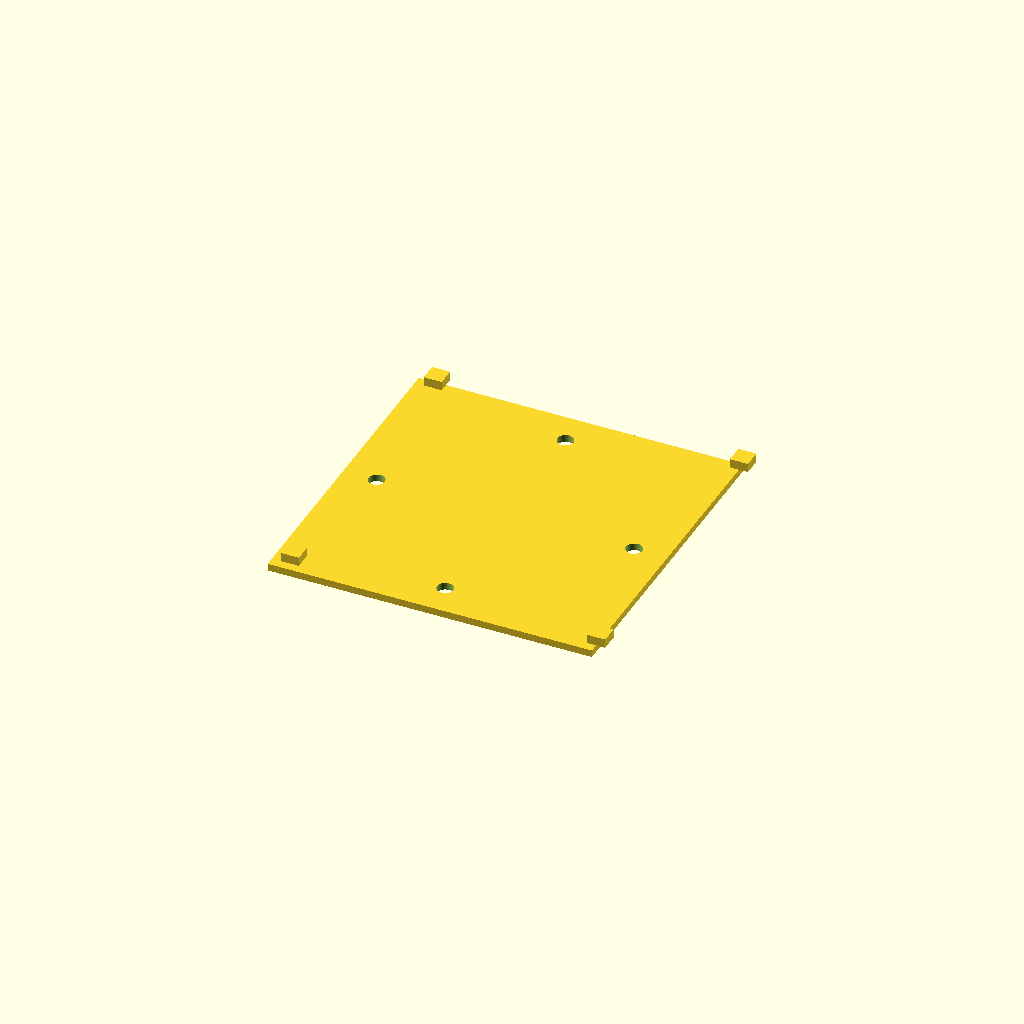
Cell 1: rendered with the file's own defaults.
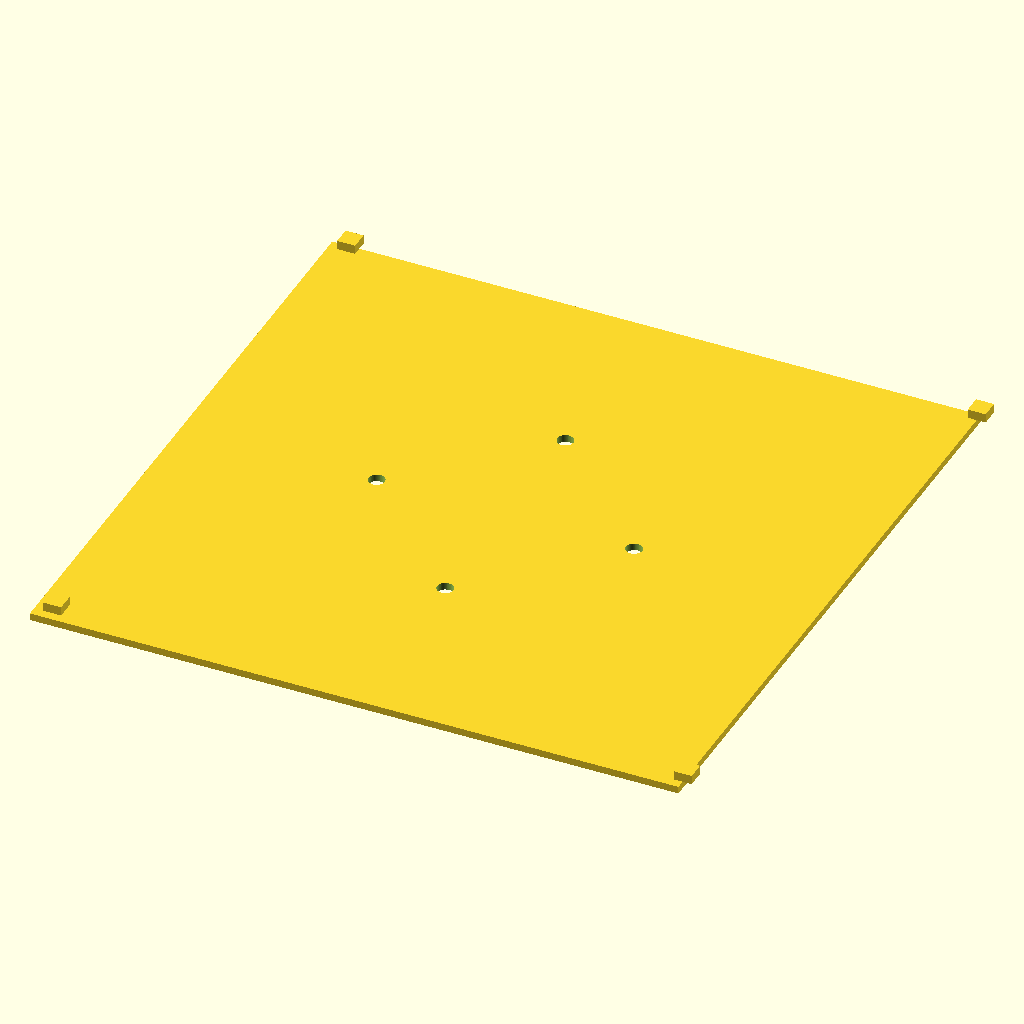
Cell 2 — outer_size set to 180, the other parameters unchanged.
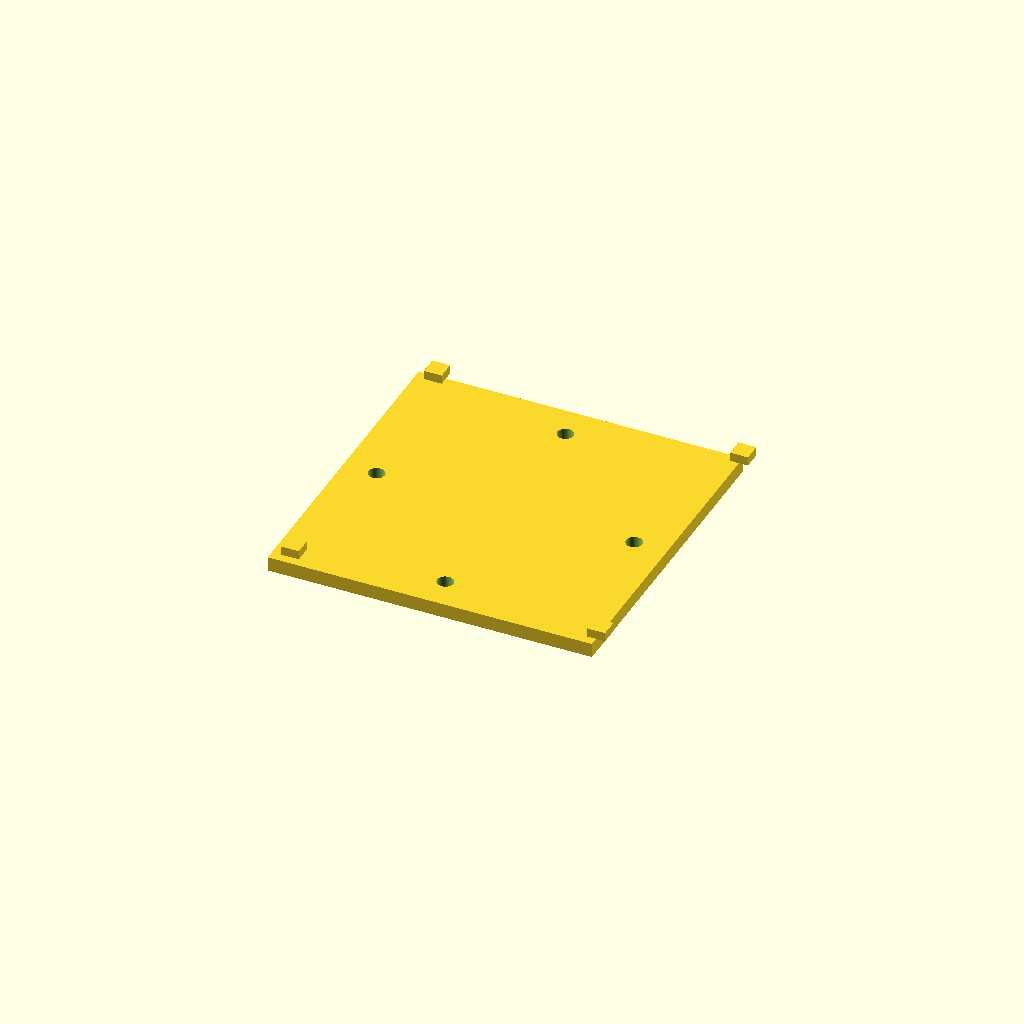
Cell 3: plate_thick = 4 (everything else at default).
All cells are drawn from one camera (rotation 55°, 0°, 25°, orthographic, colour scheme Cornfield), so only the parameter changes between them.
Source of the model, bench/results/gpu-v11s1-g12/code/scadcoder-v11s1/stirrer_fan_housing_s6_a1.scad:
// DIY magnetic stirrer housing for 80 mm PC case fan
// Print orientation: top plate on bed (z = 0), walls build upward (+Z)

// ---------- Dimensions (mm) ----------
outer_size     = 90;    // outer size of top plate (X x Y)
plate_thick    = 2;     // top plate thickness (z = 0 to 2)
wall_thick     = 2.5;   // wall thickness (z = 2 to 40)
box_height     = 40;    // total height of box walls from bed
hole_d         = 4.5;   // M4 screw hole diameter
hole_pattern   = 71.5;  // square pitch of screw holes (X and Y)
notch_width    = 12;    // power cable notch width (along X)
notch_depth    = 8;     // notch depth from open edge (z = 32 to 40)
eps            = 0.5;   // overshoot for clean boolean cuts

$fn = 64;

// ---------- Model ----------
difference() {
    union() {
        // Top plate (lies flat on the bed)
        translate([-outer_size/2, -outer_size/2, 0])
            cube([outer_size, outer_size, plate_thick]);

        // Four vertical walls rising from the plate to the open top
        for (x = [-1, 1], y = [-1, 1])
            translate([x * (outer_size/2 - wall_thick),
                       y * (outer_size/2 - wall_thick),
                       plate_thick])
                cube([2 * wall_thick, 2 * wall_thick, wall_thick]);
    }

    // Screw holes through the top plate, centred on the plate
    for (a = [0, 90, 180, 270])
        rotate([0, 0, a])
            translate([hole_pattern/2, 0, -eps])
                cylinder(d = hole_d, h = plate_thick + 2*eps);

    // Power cable notch cut into one wall (z = 32 to 40)
    translate([-notch_width/2, -notch_width/2, plate_thick + wall_thick - eps])
        cube([notch_width, notch_width, notch_depth + eps]);
}
Customizer parameters (derived from the source; name, type, default, range or options):
outer_size: number, default 90
plate_thick: number, default 2
wall_thick: number, default 2.5
box_height: number, default 40
hole_d: number, default 4.5
hole_pattern: number, default 71.5
notch_width: number, default 12
notch_depth: number, default 8
eps: number, default 0.5
